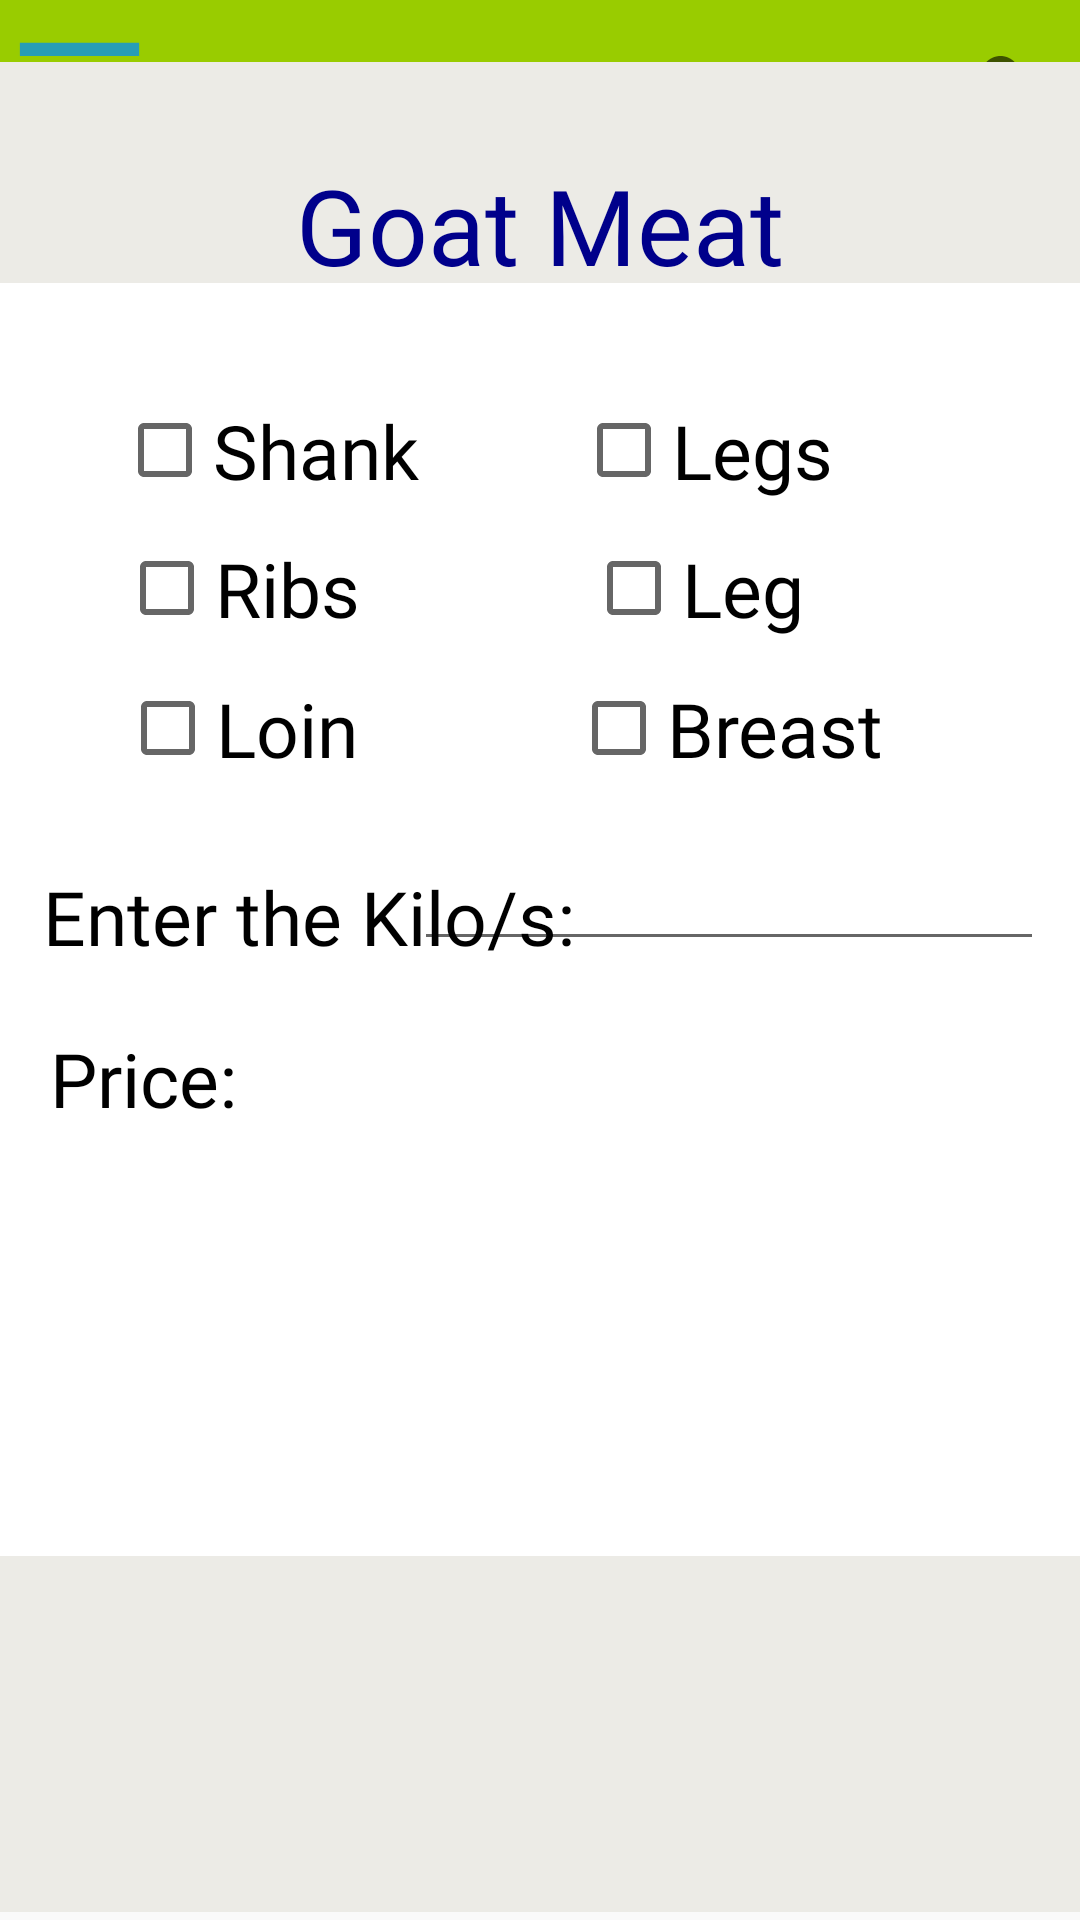

Android layout source for this screen:
<!-- AndroidManifest.xml: application theme Theme.LocalMarketPrice -->
<!-- res/layout/activity_goat_meat.xml -->
<?xml version="1.0" encoding="utf-8"?>
<androidx.constraintlayout.widget.ConstraintLayout xmlns:android="http://schemas.android.com/apk/res/android"
    xmlns:app="http://schemas.android.com/apk/res-auto"
    xmlns:tools="http://schemas.android.com/tools"
    android:layout_width="match_parent"
    android:layout_height="match_parent"
    tools:context=".goat_meat">
    <include
        android:id="@+id/include"
        layout="@layout/toolbar" />

    <ImageView
        android:id="@+id/imageView13"
        android:layout_width="411dp"
        android:layout_height="620dp"
        app:layout_constraintBottom_toBottomOf="parent"
        app:layout_constraintStart_toStartOf="parent"
        app:layout_constraintTop_toTopOf="parent"
        app:layout_constraintVertical_bias="0.945"
        app:srcCompat="@drawable/bggg" />

    <ImageView
        android:id="@+id/imageView14"
        android:layout_width="377dp"
        android:layout_height="555dp"
        app:layout_constraintBottom_toBottomOf="parent"
        app:layout_constraintEnd_toEndOf="parent"
        app:layout_constraintStart_toStartOf="parent"
        app:layout_constraintTop_toTopOf="parent"
        app:layout_constraintVertical_bias="0.341"
        app:srcCompat="@drawable/bgggggggg" />

    <CheckBox
        android:id="@+id/checkBox"
        android:layout_width="wrap_content"
        android:layout_height="wrap_content"
        android:fontFamily="@font/acme"
        android:text="Shank"
        android:textSize="25sp"
        app:layout_constraintBottom_toBottomOf="parent"
        app:layout_constraintEnd_toEndOf="parent"
        app:layout_constraintHorizontal_bias="0.151"
        app:layout_constraintStart_toStartOf="parent"
        app:layout_constraintTop_toTopOf="parent"
        app:layout_constraintVertical_bias="0.22" />

    <CheckBox
        android:id="@+id/checkBox2"
        android:layout_width="wrap_content"
        android:layout_height="wrap_content"
        android:fontFamily="@font/acme"
        android:text="Ribs"
        android:textSize="25sp"
        app:layout_constraintBottom_toBottomOf="parent"
        app:layout_constraintEnd_toEndOf="parent"
        app:layout_constraintHorizontal_bias="0.142"
        app:layout_constraintStart_toStartOf="parent"
        app:layout_constraintTop_toTopOf="parent"
        app:layout_constraintVertical_bias="0.296" />

    <CheckBox
        android:id="@+id/checkBox3"
        android:layout_width="wrap_content"
        android:layout_height="wrap_content"
        android:fontFamily="@font/acme"
        android:text="Loin"
        android:textSize="25sp"
        app:layout_constraintBottom_toBottomOf="parent"
        app:layout_constraintEnd_toEndOf="parent"
        app:layout_constraintHorizontal_bias="0.142"
        app:layout_constraintStart_toStartOf="parent"
        app:layout_constraintTop_toTopOf="parent"
        app:layout_constraintVertical_bias="0.373" />

    <CheckBox
        android:id="@+id/checkBox4"
        android:layout_width="wrap_content"
        android:layout_height="wrap_content"
        android:fontFamily="@font/acme"
        android:text="Legs"
        android:textSize="25sp"
        app:layout_constraintBottom_toBottomOf="parent"
        app:layout_constraintEnd_toEndOf="parent"
        app:layout_constraintHorizontal_bias="0.7"
        app:layout_constraintStart_toStartOf="parent"
        app:layout_constraintTop_toTopOf="parent"
        app:layout_constraintVertical_bias="0.22" />

    <CheckBox
        android:id="@+id/checkBox5"
        android:layout_width="wrap_content"
        android:layout_height="wrap_content"
        android:fontFamily="@font/acme"
        android:text="Leg"
        android:textSize="25sp"
        app:layout_constraintBottom_toBottomOf="parent"
        app:layout_constraintEnd_toEndOf="parent"
        app:layout_constraintHorizontal_bias="0.68"
        app:layout_constraintStart_toStartOf="parent"
        app:layout_constraintTop_toTopOf="parent"
        app:layout_constraintVertical_bias="0.296" />

    <CheckBox
        android:id="@+id/checkBox6"
        android:layout_width="wrap_content"
        android:layout_height="wrap_content"
        android:fontFamily="@font/acme"
        android:text="Breast"
        android:textSize="25sp"
        app:layout_constraintBottom_toBottomOf="parent"
        app:layout_constraintEnd_toEndOf="parent"
        app:layout_constraintHorizontal_bias="0.745"
        app:layout_constraintStart_toStartOf="parent"
        app:layout_constraintTop_toTopOf="parent"
        app:layout_constraintVertical_bias="0.373" />

    <TextView
        android:id="@+id/textView16"
        android:layout_width="wrap_content"
        android:layout_height="wrap_content"
        android:fontFamily="@font/acme"
        android:text="Enter the Kilo/s:"
        android:textColor="#000000"
        android:textSize="25sp"
        app:layout_constraintBottom_toBottomOf="parent"
        app:layout_constraintEnd_toEndOf="parent"
        app:layout_constraintHorizontal_bias="0.078"
        app:layout_constraintStart_toStartOf="parent"
        app:layout_constraintTop_toTopOf="parent"
        app:layout_constraintVertical_bias="0.476" />

    <TextView
        android:id="@+id/textView17"
        android:layout_width="wrap_content"
        android:layout_height="wrap_content"
        android:fontFamily="@font/acme"
        android:text="Price:"
        android:textColor="#000000"
        android:textSize="25sp"
        app:layout_constraintBottom_toBottomOf="parent"
        app:layout_constraintEnd_toEndOf="parent"
        app:layout_constraintHorizontal_bias="0.056"
        app:layout_constraintStart_toStartOf="parent"
        app:layout_constraintTop_toTopOf="parent"
        app:layout_constraintVertical_bias="0.565" />

    <EditText
        android:id="@+id/editTextNumber"
        android:layout_width="wrap_content"
        android:layout_height="wrap_content"
        android:ems="10"
        android:inputType="number"
        app:layout_constraintBottom_toBottomOf="parent"
        app:layout_constraintEnd_toEndOf="parent"
        app:layout_constraintHorizontal_bias="0.92"
        app:layout_constraintStart_toStartOf="parent"
        app:layout_constraintTop_toTopOf="parent"
        app:layout_constraintVertical_bias="0.466" />

    <TextView
        android:id="@+id/textView18"
        android:layout_width="wrap_content"
        android:layout_height="wrap_content"
        android:fontFamily="@font/acme"
        android:text=" "
        android:textColor="#000000"
        android:textSize="25sp"
        app:layout_constraintBottom_toBottomOf="parent"
        app:layout_constraintEnd_toEndOf="parent"
        app:layout_constraintHorizontal_bias="0.24"
        app:layout_constraintStart_toStartOf="parent"
        app:layout_constraintTop_toTopOf="parent"
        app:layout_constraintVertical_bias="0.565" />

    <TextView
        android:id="@+id/textView19"
        android:layout_width="wrap_content"
        android:layout_height="wrap_content"
        android:fontFamily="@font/days_one"
        android:text="Goat Meat"
        android:textColor="#00008b"
        android:textSize="35sp"
        app:layout_constraintBottom_toBottomOf="parent"
        app:layout_constraintEnd_toEndOf="parent"
        app:layout_constraintStart_toStartOf="parent"
        app:layout_constraintTop_toTopOf="parent"
        app:layout_constraintVertical_bias="0.087" />


</androidx.constraintlayout.widget.ConstraintLayout>
<!-- res/layout/toolbar.xml (included above) -->
<?xml version="1.0" encoding="utf-8"?>
<RelativeLayout xmlns:android="http://schemas.android.com/apk/res/android"
    android:layout_width="match_parent"
    android:layout_height="wrap_content"
    android:background="@android:color/holo_green_light">

    <RelativeLayout
        android:layout_width="match_parent"
        android:layout_height="55dp">


        <ImageView

            android:id="@+id/left_icon"
            android:layout_width="53dp"
            android:layout_height="match_parent"
            android:clickable="true"
            android:src="@drawable/ic_menu" />


        <TextView
            android:layout_width="wrap_content"
            android:layout_height="wrap_content"
            />


        <SearchView
            android:id="@+id/right_icon"
            android:layout_width="wrap_content"
            android:layout_height="match_parent"
            android:layout_alignParentEnd="true" />



    </RelativeLayout>



</RelativeLayout>
<!-- resources referenced by this layout -->
<resources>
  <!-- drawable bggg: png bitmap (drawable, 6015 bytes) -->
  <!-- drawable bgggggggg: png bitmap (drawable, 4276 bytes) -->
  <!-- drawable ic_menu (drawable) -->
  <vector android:height="24dp" android:tint="#289DB7"
      android:viewportHeight="24" android:viewportWidth="24"
      android:width="24dp" xmlns:android="http://schemas.android.com/apk/res/android">
      <path android:fillColor="@android:color/white" android:pathData="M3,18h18v-2L3,16v2zM3,13h18v-2L3,11v2zM3,6v2h18L21,6L3,6z"/>
  </vector>
  <style name="Theme.LocalMarketPrice" parent="Theme.AppCompat.Light.NoActionBar">
          
          <item name="colorPrimary">@color/purple_500</item>
          <item name="colorPrimaryVariant">@color/purple_700</item>
          <item name="colorOnPrimary">@color/white</item>
          
          <item name="colorSecondary">@color/teal_200</item>
          <item name="colorSecondaryVariant">@color/teal_700</item>
          <item name="colorOnSecondary">@color/black</item>
          
          <item name="android:statusBarColor" tools:targetApi="l">?attr/colorPrimaryVariant</item>
          
      </style>
  <!-- not gathered from this repository: default colours our renderer supplied (Android Studio template values) -->
  <color name="purple_500">#FF6200EE</color>
  <color name="purple_700">#FF3700B3</color>
  <color name="teal_200">#FF03DAC5</color>
  <color name="teal_700">#FF018786</color>
  <color name="black">#FF000000</color>
  <color name="white">#FFFFFFFF</color>
</resources>
